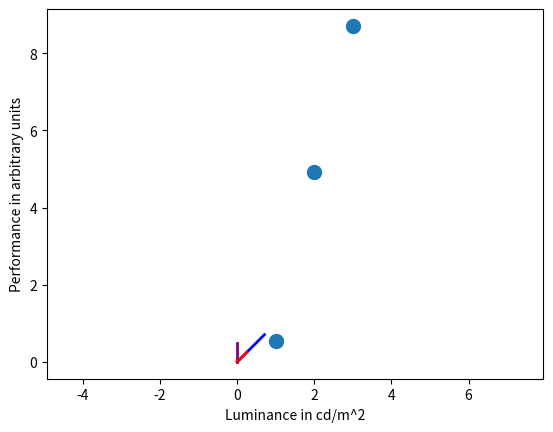

Write the Python code that produced this figure. (Note: this script raises an exception after producing the figure.)
# Understanding least squares from a linear algebra perspective
# [redacted]
# Date: 02-21-22

#%% Recall the principles of vector projection from the lecture:
    
import numpy as np
import matplotlib.pyplot as plt

vec1 = np.array([0,0.5]) #Vector 1
vec2 = np.array([1,1]) #Vector 2
magVec1 = np.sqrt(vec1[0]**2 + vec1[1]**2) #Magnitude of vector 1
magVec2 = np.sqrt(vec2[0]**2 + vec2[1]**2) #Magnitude of vector 2 
dotProduct = np.dot(vec1,vec2) #Using a function to get the dot product 
angleBetween = np.degrees(np.arccos(dotProduct/(magVec1*magVec2))) #What is the angle between the vectors?
uVec = vec2/magVec2 # Creating a unit vector out of vec2 by dividing by magnitude
p = magVec1 * np.cos(np.deg2rad(angleBetween)) # The projection direction
projVec = p * uVec # That's the actual projected vector, yielded by p multiplied with the unit vector

plt.plot([0,vec1[0]],[0,vec1[1]],color='purple',linewidth=2) # Plot vec1 in purple
plt.plot([0,uVec[0]],[0,uVec[1]],color='blue',linewidth=2) # Plot uVec in blue
plt.plot([0,projVec[0]],[0,projVec[1]],color='red',linewidth=2) # Plot the projection of vec1 onto vec2 in red
plt.axis('equal') #Make sure aspect ratio is the same

#%% Now Say we have an experiment with 3 trials - which is nice because two would
# be trivial and we can still visualize 3 dimensions
# We want to know how "performance" is related to lighting (luminance) in a room

xLuminance = np.array([1,2,3]) # A column vector of IV in cd/m^2 (Candela per square meter)
yPerformance = 1.5 * xLuminance + 0.5 + np.random.normal(0,1,len(xLuminance)) * 2

# Make a nice plot of the situation:
plt.plot(xLuminance,yPerformance,'o',markersize=10)
plt.xlabel('Luminance in cd/m^2')
plt.ylabel('Performance in arbitrary units')

# This is legit, but to see how the equation (which works) works
# let's look at this graphically. Or geometrically.
# To do that, we need to express the experiment visually.
# Now, each trial is a dimension.
# Now what? How do we find the solution?
# Plot the entire experiment of inputs and outputs as vectors 

fig = plt.figure() # init figure
ax = fig.gca(projection='3d') # project into 3d space
ax.plot3D([0,xLuminance[0]],[0,xLuminance[1]],[0,xLuminance[2]],color='blue',linewidth=2) 
ax.plot3D([0,yPerformance[0]],[0,yPerformance[1]],[0,yPerformance[2]],color='green',linewidth=2) 
plt.legend(['Luminance','Performance']) 
ax.set_xlabel('Trial 1') 
ax.set_ylabel('Trial 2') 
ax.set_zlabel('Trial 3') 

#%% Now, let's actually use the formula we derived
# We use the projection formula to find beta to minimize the distance
# between beta*input and output. Output = beta*input + error

beta = np.dot(yPerformance,xLuminance)/np.dot(xLuminance,xLuminance) # Find the beta
prediction = beta * xLuminance # Make a prediction (simplest possible)

# Add this to the plot - the plot thickens:
fig = plt.figure() # init figure
ax = fig.gca(projection='3d') # project into 3d space
ax.plot3D([0,xLuminance[0]],[0,xLuminance[1]],[0,xLuminance[2]],color='blue',linewidth=2) 
ax.plot3D([0,yPerformance[0]],[0,yPerformance[1]],[0,yPerformance[2]],color='green',linewidth=2) 
ax.plot3D([0,prediction[0]],[0,prediction[1]],[0,prediction[2]],color='black',linewidth=3,linestyle='dotted') 
plt.legend(['Luminance','Performance','Prediction']) 
ax.set_xlabel('Trial 1') 
ax.set_ylabel('Trial 2') 
ax.set_zlabel('Trial 3') 

#%% Let's explicitly add the distance between the two (prediction and outcome)

fig = plt.figure() # init figure
ax = fig.gca(projection='3d') # project into 3d space
ax.plot3D([0,xLuminance[0]],[0,xLuminance[1]],[0,xLuminance[2]],color='blue',linewidth=2) 
ax.plot3D([0,yPerformance[0]],[0,yPerformance[1]],[0,yPerformance[2]],color='green',linewidth=2) 
ax.plot3D([0,prediction[0]],[0,prediction[1]],[0,prediction[2]],color='black',linewidth=3,linestyle='dotted')
ax.plot3D([yPerformance[0],prediction[0]],[yPerformance[1],prediction[1]],[yPerformance[2],prediction[2]],color='red',linewidth=2)  
plt.legend(['Luminance','Performance','Prediction','Error']) 
ax.set_xlabel('Trial 1') 
ax.set_ylabel('Trial 2') 
ax.set_zlabel('Trial 3') 

#%% Now that we convinced ourselves that this is in fact the correct beta (geometrically)
# we can go back and plot the solution
# We could open the old figure again, but let's start from scratch
# What if we had 20 measurements (20 trials)?
maxLuminance = 10
xLuminance = np.linspace(0.5,maxLuminance,20) # A column vector of IV in cd/m^2 - 20 luminance values
yPerformance = 1.5 * xLuminance + 0.5 + np.random.normal(0,1,len(xLuminance)) * 2 # Noisy integrate and fire
beta = np.dot(yPerformance,xLuminance)/np.dot(xLuminance,xLuminance) # Find the beta
prediction = beta * xLuminance # Make a prediction (simplest possible)
regressionLineX = np.linspace(0,maxLuminance,10) # Gives us 10 equally spaced numbers between 0 and 10. Intrapolation, x-base
regressionLineY = beta * regressionLineX # Find the ys of the regression line
plt.plot(xLuminance,yPerformance,'o',markersize=5) # Plot the data
plt.plot(regressionLineX,regressionLineY,color='black') # Plot regression line
plt.plot([xLuminance,xLuminance],[prediction,yPerformance],color='red') # Residuals

#%% Multiple regression - simplest case: Adding a constant to the regression equation
# Even having more than one predictor makes it a multiple regression, even
# if it is a constant.

# We need to represent the baseline
# We need as many baselines as there are trials, and it always should have
# the same value. Because we assume this is a constant

baseline = np.ones(len(xLuminance))
designMatrix = np.column_stack([xLuminance,baseline])
betas = np.dot(np.linalg.inv(np.dot(np.transpose(designMatrix),designMatrix)),np.dot(np.transpose(designMatrix),yPerformance.reshape(len(yPerformance),1)))

#%% Let's plot the new regression line on top of the old figure

regressionLineYBar = betas[0]*regressionLineX + betas[1]*np.ones(len(regressionLineX))
plt.plot(regressionLineX,regressionLineYBar,color='magenta') # New regression line
plt.plot(xLuminance,yPerformance,'o',markersize=5) 
plt.plot(regressionLineX,regressionLineY,color='black') 
plt.plot([xLuminance,xLuminance],[prediction,yPerformance],color='red')

#%% Explaining how beta is determined by "dropping marbles" - which beta is just right?

# Let's explore the space of betas
startExploration = beta - 2
endExploration = beta + 2
numBeta = 200
testBetas = np.linspace(startExploration,endExploration,numBeta) # 200 betas 
# between the actual beta and +/- 2. Let's just go through them and try them

distanceSum = np.empty([numBeta,1]) # Init container
distanceSum[:] = np.NaN # Convert to NaN
for ii in range(numBeta):
    prediction = testBetas[ii] * xLuminance # Do this numBeta times
    # We now need to introduce a distance metric
    # We start with sum of squares (the most commonly used)
    distanceSum[ii] = sum((prediction-yPerformance)**2) # Sum of squares
    # distanceSum[ii] = sum(prediction-yPerformance) # Simple summed deviations
    # distanceSum[ii] = sum(np.log(prediction-yPerformance)) # Absolute summed deviations
    
# Let's plot that  
plt.plot(testBetas,distanceSum,color='blue',linewidth=3)
# We also want to indicate with a line where the original beta was
plt.plot([beta,beta],[0,3000],color='magenta')
plt.xlabel('Beta')
plt.ylabel('Sum of squares')

#%% Going deeper into optimization - trying different metrics - what 
# is special about the sum of squared differences?

startExploration = beta - 2
endExploration = beta + 2
numBeta = 200
testBetas = np.linspace(startExploration,endExploration,numBeta)
distanceSum = np.empty([numBeta,4]) # Init container
distanceSum[:] = np.NaN # Convert to NaN

for ii in range(numBeta):
    prediction = testBetas[ii] * xLuminance
    distanceSum[ii,0] = sum(prediction-yPerformance) # Simple
    distanceSum[ii,1] = sum((prediction-yPerformance)**2) # Sum of squares
    distanceSum[ii,2] = sum(abs(prediction-yPerformance)) # Absolute value
    distanceSum[ii,3] = sum(np.log(1 + (prediction-yPerformance)**2)) # Lorentzian

for ii in range(int(np.size(distanceSum)/len(distanceSum))):
    plt.subplot(2,2,ii+1)
    plt.plot(testBetas,distanceSum[:,ii])
    if ii == 0:
        plt.title('Summed differences')
    elif ii == 1:
        plt.title('Sum of square differences')
    elif ii == 2:
        plt.title('Sum of absolute differences')
    else:
        plt.title('Lorentzian') 
        
#%% Sweeping the line around, as seen in lecture

for ii in range(numBeta):
    fig = plt.figure() #Open figure, call it fig
    plt.subplot(1,2,1)
    prediction = testBetas[ii]*xLuminance
    plt.plot(xLuminance,yPerformance,'o',markersize=5,color='blue') 
    regressionLineX = np.linspace(0,10,100)
    regressionLineY = testBetas[ii] * regressionLineX
    plt.plot(regressionLineX,regressionLineY,color='black')
    plt.plot([xLuminance,xLuminance],[prediction,yPerformance],linewidth=0.5,color='red')
    plt.xlim(0,10)
    plt.ylim(-5,25)
    plt.xlabel('Luminance in cd/m^2')
    plt.ylabel('Performance (arbitrary units)')
    
    plt.subplot(1,2,2)
    plt.plot(testBetas[0:ii],distanceSum[0:ii,1],'o',markersize=0.5,color='black') 
    plt.xlim(startExploration,endExploration)
    plt.ylim(0,max(distanceSum[:,1]))
    plt.xlabel('Beta')
    plt.ylabel('Distance')
    plt.pause(0.005)
